The GitHub repository luismiguuel/image-classification-computer-vision contains a labelled image folder "image-classification-computer-vision" with 3 categories: asphalt, belgian blocks, off-road. Examples follow, each with its label.

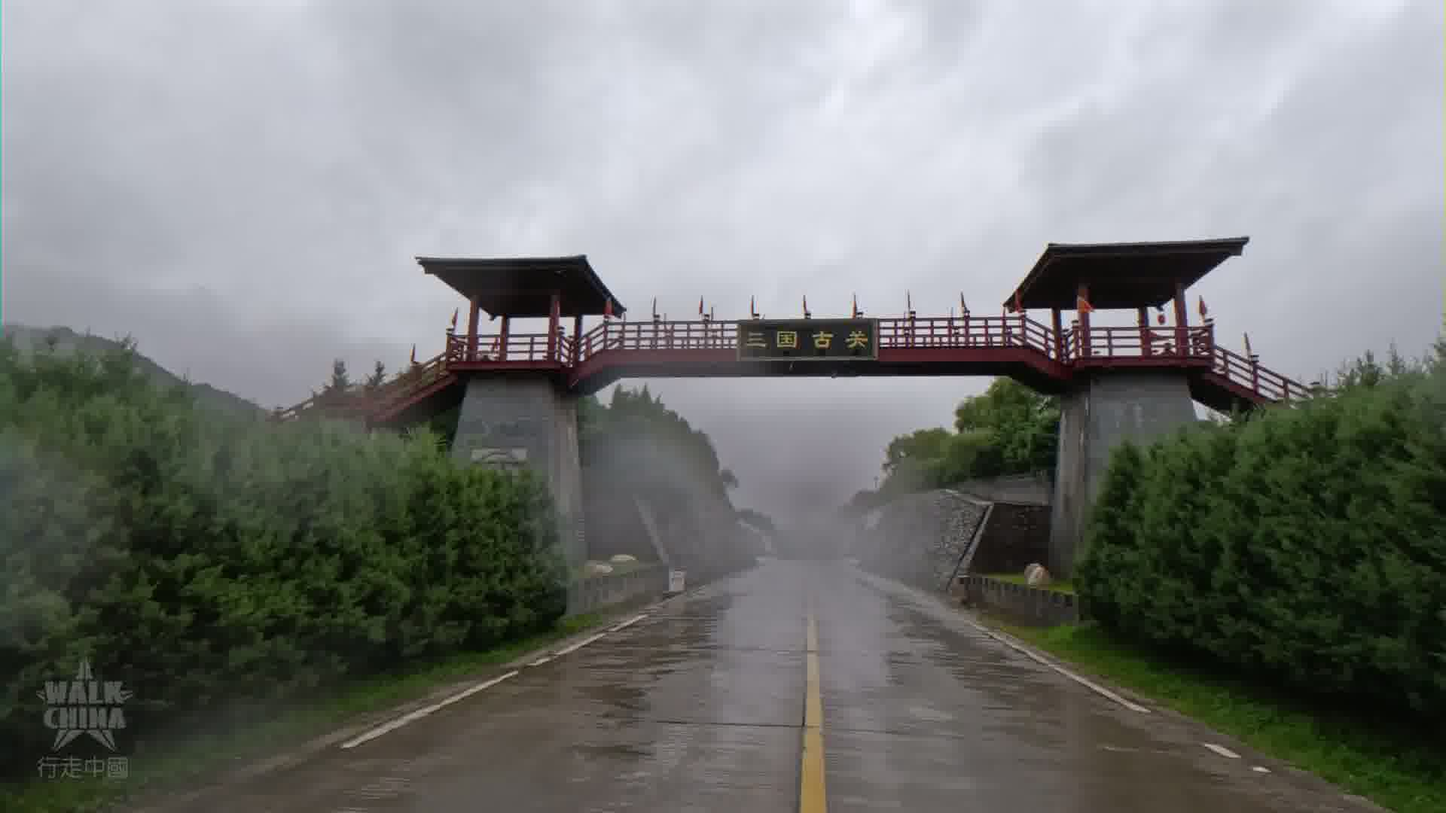
Label: asphalt

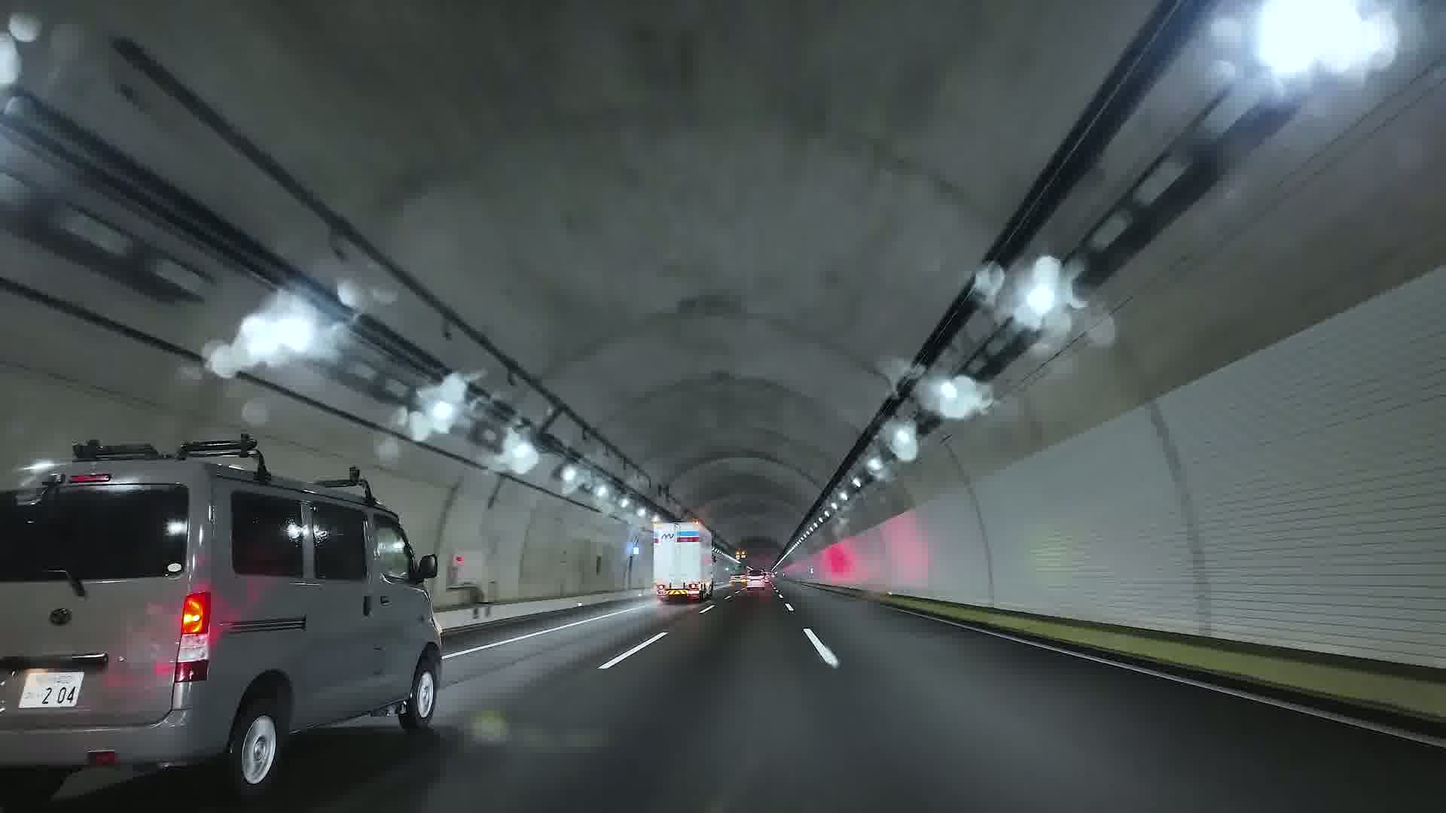
Label: asphalt

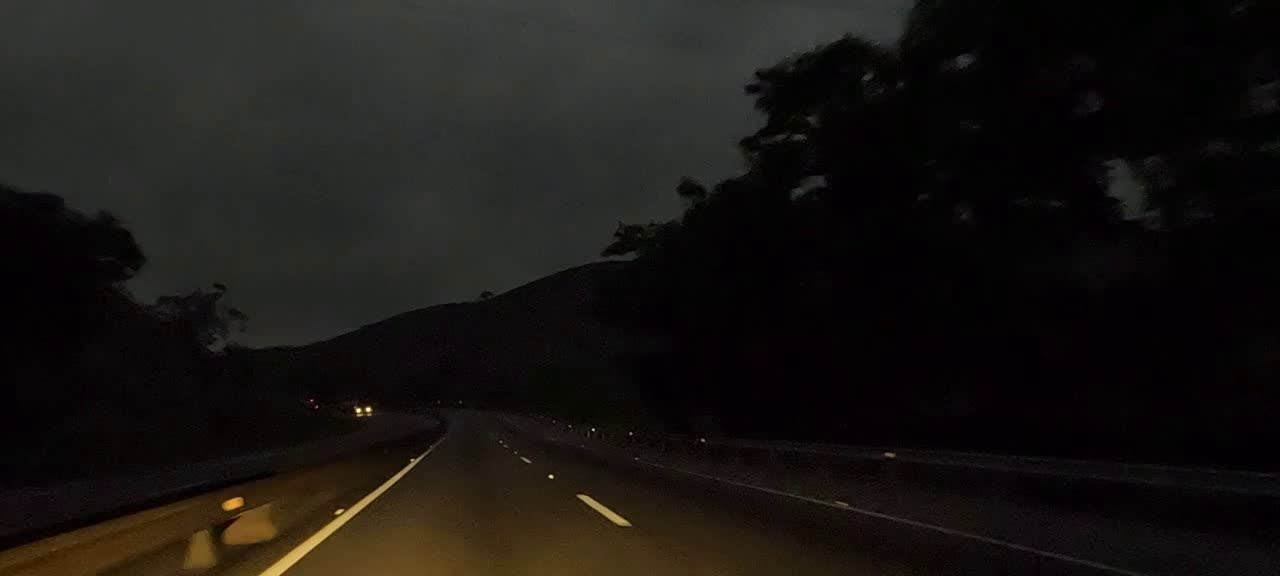
Label: asphalt

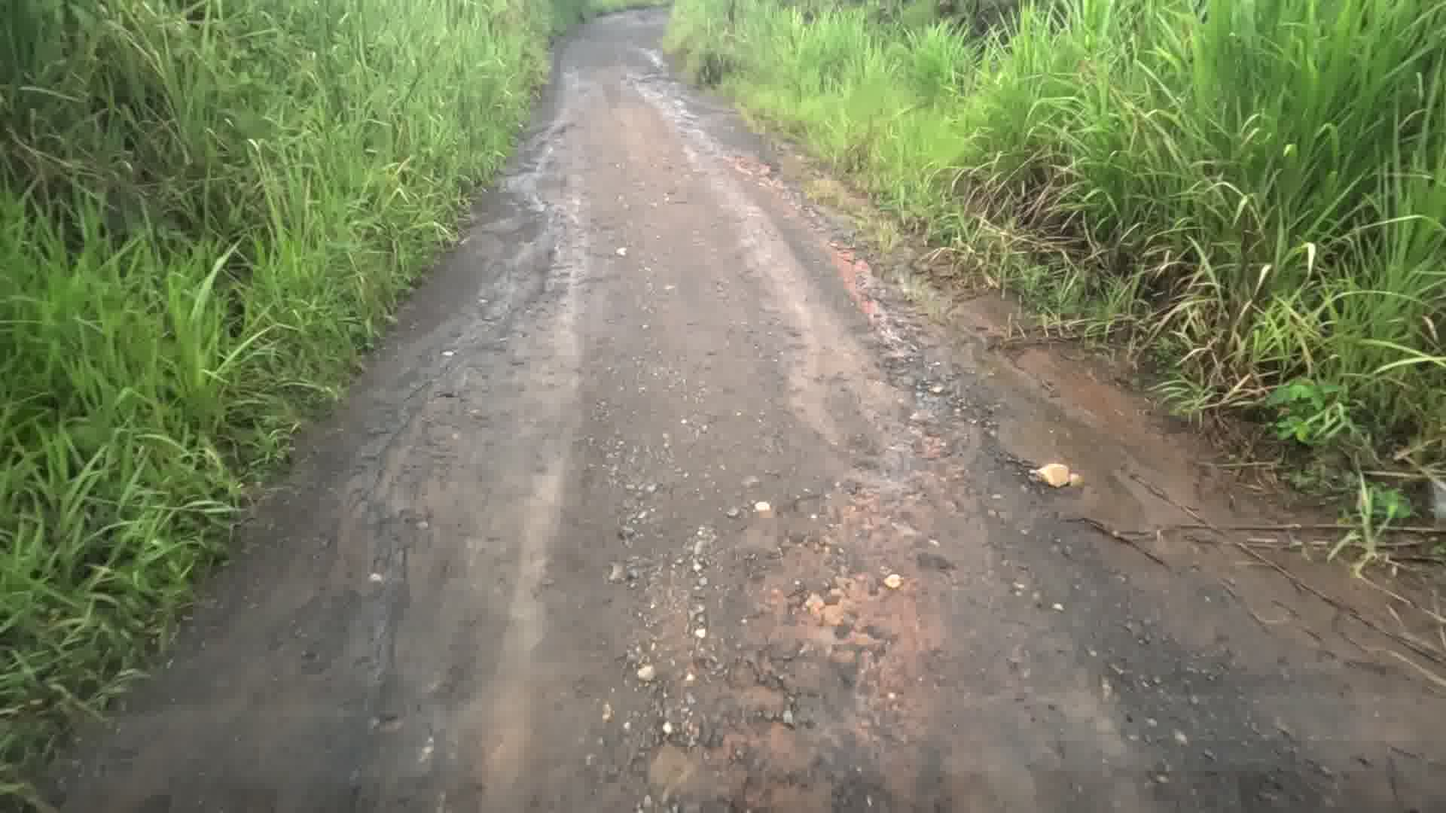
Label: off-road

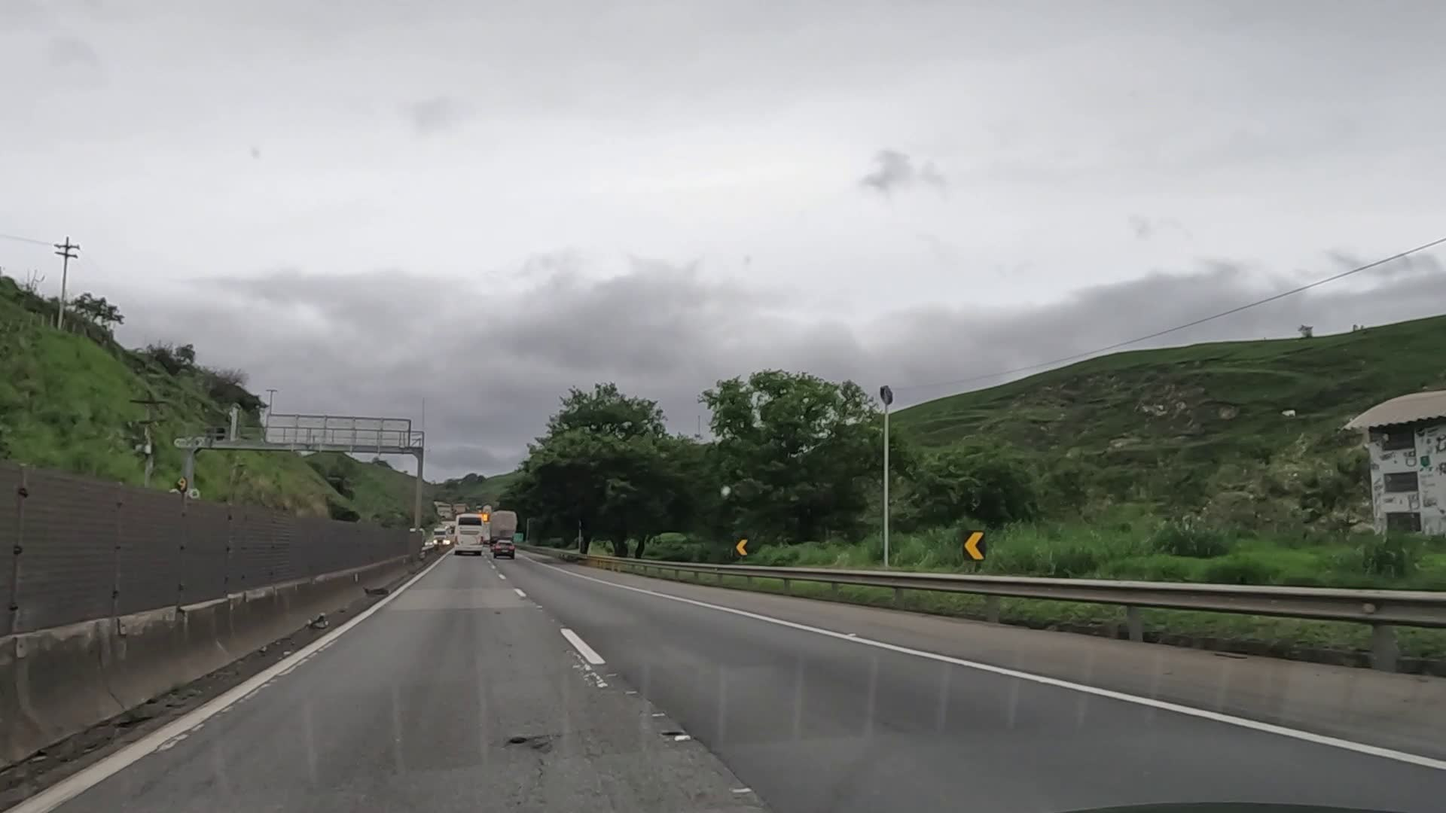
Label: asphalt

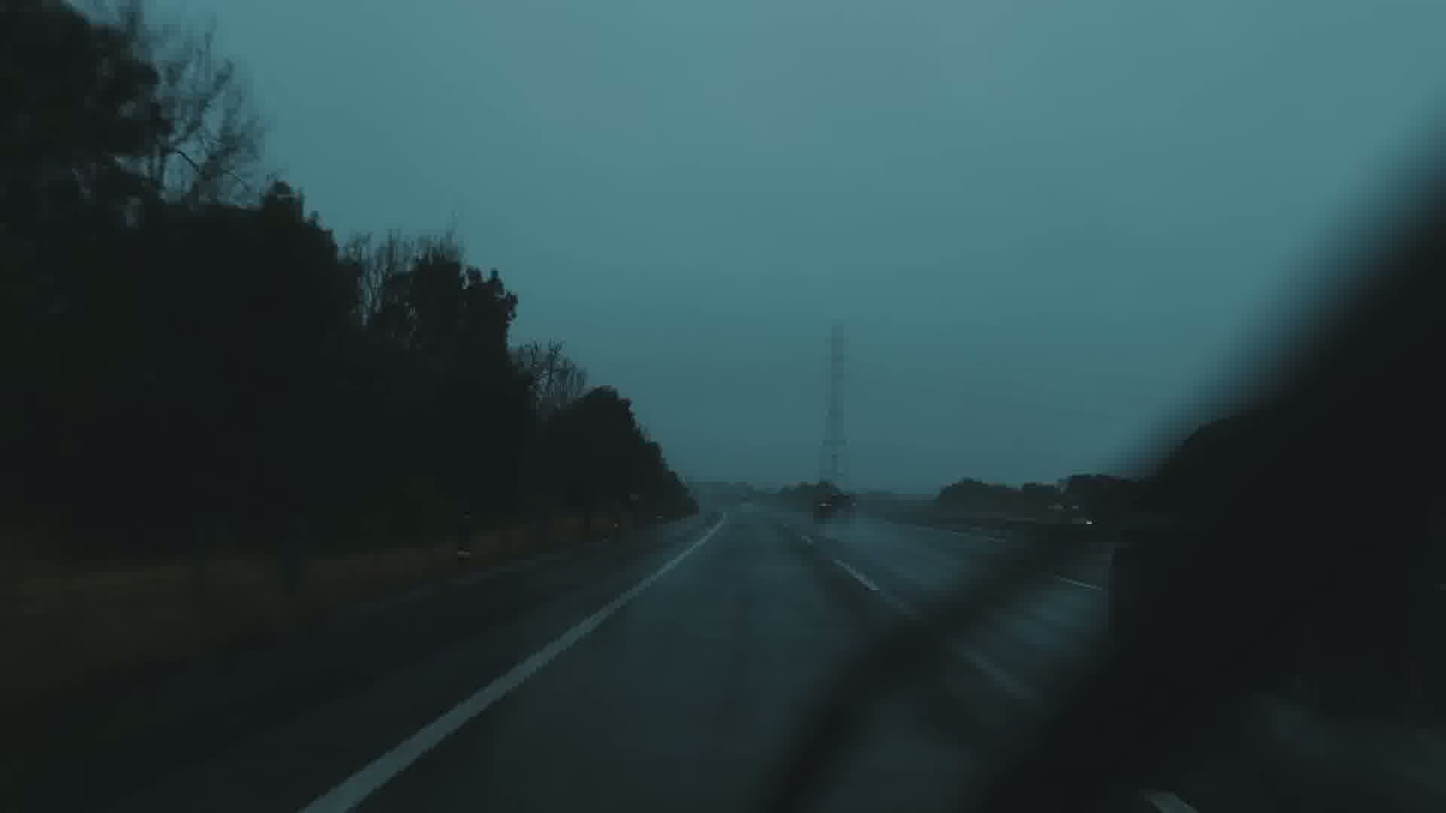
Label: asphalt
